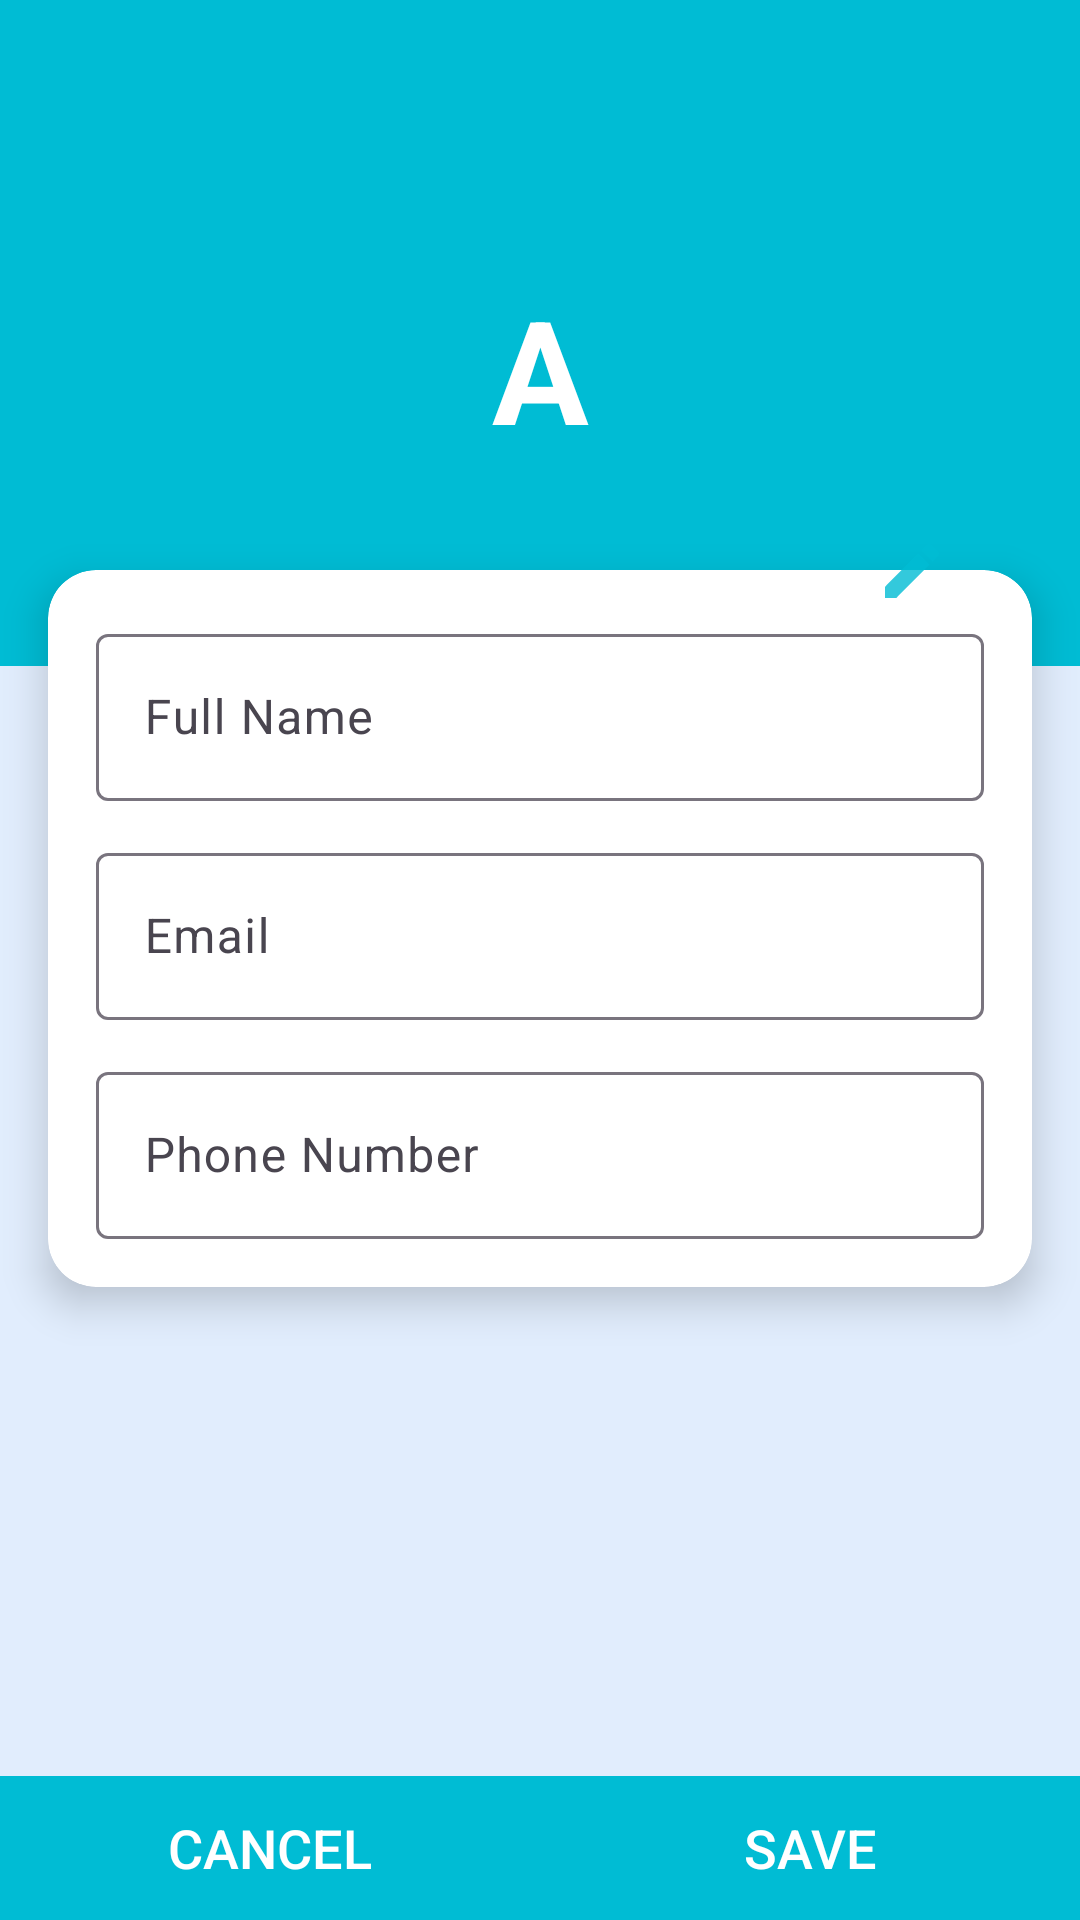

Produce the Android XML layout that renders to this screen, including the resource entries it uses.
<!-- AndroidManifest.xml: application theme Theme.ExamApp -->
<!-- res/layout/activity_my_profile.xml -->
<?xml version="1.0" encoding="utf-8"?>
<androidx.constraintlayout.widget.ConstraintLayout xmlns:android="http://schemas.android.com/apk/res/android"
    xmlns:app="http://schemas.android.com/apk/res-auto"
    xmlns:tools="http://schemas.android.com/tools"
    android:id="@+id/main"
    android:layout_width="match_parent"
    android:layout_height="match_parent"
    android:background="@color/main_background"
    android:theme="@style/LoginTheme"
    tools:context=".activities.MyProfileActivity">
    <androidx.appcompat.widget.Toolbar
        android:id="@+id/toolbar"
        android:layout_width="match_parent"
        android:layout_height="?attr/actionBarSize"
        android:background="@color/colorPrimary"
        android:theme="@style/ThemeOverlay.AppCompat.Dark"
        app:layout_constraintEnd_toEndOf="parent"
        app:layout_constraintStart_toStartOf="parent"
        app:layout_constraintTop_toTopOf="parent"/>

    <LinearLayout
        android:id="@+id/ll1"
        android:layout_width="match_parent"
        android:layout_height="wrap_content"
        android:background="@color/colorPrimary"
        android:gravity="center"
        android:paddingTop="32dp"
        android:paddingBottom="64dp"
        app:layout_constraintHorizontal_bias="1.0"
        app:layout_constraintLeft_toLeftOf="parent"
        app:layout_constraintRight_toRightOf="parent"
        app:layout_constraintTop_toBottomOf="@+id/toolbar">

        <TextView
            android:id="@+id/profileText"
            android:layout_width="70dp"
            android:layout_height="70dp"
            android:background="@drawable/circle"
            android:backgroundTint="@color/greenLight"
            android:gravity="center"
            android:text="A"
            android:textColor="@color/white"
            android:textSize="48sp"
            android:textStyle="bold" />
    </LinearLayout>

    <View
        android:id="@+id/divider"
        android:layout_width="0dp"
        android:layout_height="1dp"
        android:layout_marginLeft="8dp"
        android:layout_marginRight="8dp"
        app:layout_constraintLeft_toLeftOf="parent"
        app:layout_constraintRight_toRightOf="parent"
        android:visibility="invisible"
        app:layout_constraintBottom_toBottomOf="@+id/ll1"
        android:layout_marginBottom="48dp"/>
    <androidx.cardview.widget.CardView
        android:layout_width="0dp"
        android:id="@+id/ll2"
        android:layout_height="wrap_content"
        android:layout_margin="16dp"
        app:cardCornerRadius="16dp"
        app:cardElevation="8dp"
        app:layout_constraintTop_toBottomOf="@id/divider"
        app:layout_constraintStart_toStartOf="parent"
        app:layout_constraintEnd_toEndOf="parent">

        <LinearLayout
            android:layout_width="match_parent"
            android:layout_height="wrap_content"
            android:orientation="vertical"
            android:padding="16dp">

            <com.google.android.material.textfield.TextInputLayout
                android:layout_width="match_parent"
                android:layout_height="wrap_content"
                android:hint="Full Name">

                <EditText
                    android:id="@+id/txtProfileName"
                    android:layout_width="match_parent"
                    android:layout_height="wrap_content"
                    android:inputType="text" />
            </com.google.android.material.textfield.TextInputLayout>

            <com.google.android.material.textfield.TextInputLayout
                android:layout_width="match_parent"
                android:layout_height="wrap_content"
                android:hint="Email"
                android:layout_marginTop="12dp">

                <EditText
                    android:id="@+id/txtProfileEmail"
                    android:layout_width="match_parent"
                    android:layout_height="wrap_content"
                    android:inputType="textEmailAddress" />
            </com.google.android.material.textfield.TextInputLayout>

            <com.google.android.material.textfield.TextInputLayout
                android:layout_width="match_parent"
                android:layout_height="wrap_content"
                android:hint="Phone Number"
                android:layout_marginTop="12dp">

                <EditText
                    android:id="@+id/txtProfilePhone"
                    android:layout_width="match_parent"
                    android:layout_height="wrap_content"
                    android:inputType="phone" />
            </com.google.android.material.textfield.TextInputLayout>
        </LinearLayout>
    </androidx.cardview.widget.CardView>

    <LinearLayout
        android:layout_width="match_parent"
        android:layout_height="wrap_content"
        app:layout_constraintBottom_toBottomOf="parent"
        app:layout_constraintLeft_toLeftOf="parent"
        app:layout_constraintRight_toRightOf="parent"
        android:orientation="horizontal">

        <androidx.appcompat.widget.AppCompatButton
            android:id="@+id/btnCancel"
            android:layout_width="wrap_content"
            android:background="@color/colorPrimary"
            android:layout_height="match_parent"
            android:textColor="@color/white"
            android:text="Cancel"
            android:textSize="18sp"
            android:layout_weight="1"/>
        <androidx.appcompat.widget.AppCompatButton
            android:id="@+id/btnSave"
            android:layout_width="wrap_content"
            android:layout_height="match_parent"
            android:textColor="@color/white"
            android:text="Save"
            android:background="@color/colorPrimary"
            android:textSize="18sp"
            android:layout_weight="1"/>


    </LinearLayout>

    <ImageButton
        android:id="@+id/btnEdit"
        android:layout_width="48dp"
        android:layout_height="48dp"
        android:background="@drawable/circle"
        android:backgroundTint="@color/white"
        android:elevation="10dp"
        app:srcCompat="@drawable/ic_edit"
        app:tint="@color/colorPrimary"
        app:layout_constraintEnd_toEndOf="@id/ll2"
        app:layout_constraintTop_toTopOf="@id/ll2"
        android:layout_marginEnd="16dp"
        android:layout_marginTop="-24dp"/>



</androidx.constraintlayout.widget.ConstraintLayout>
<!-- resources referenced by this layout -->
<resources>
  <color name="colorPrimary">#00bcd4</color>
  <color name="greenLight">#1DE9B6</color>
  <color name="main_background">#e1edfd</color>
  <color name="white">#FFFFFFFF</color>
  <!-- drawable ic_edit (drawable-anydpi) -->
  <vector xmlns:android="http://schemas.android.com/apk/res/android"
      android:width="24dp"
      android:height="24dp"
      android:viewportWidth="24"
      android:viewportHeight="24"
      android:tint="#03FFD1"
      android:alpha="0.8">
    <path
        android:fillColor="@android:color/white"
        android:pathData="M3,17.25V21h3.75L17.81,9.94l-3.75,-3.75L3,17.25zM20.71,7.04c0.39,-0.39 0.39,-1.02 0,-1.41l-2.34,-2.34c-0.39,-0.39 -1.02,-0.39 -1.41,0l-1.83,1.83 3.75,3.75 1.83,-1.83z"/>
  </vector>
  <style name="LoginTheme" parent="Theme.AppCompat.Light.NoActionBar">
  
          
  
          <item name="colorPrimary">@color/colorPrimary</item>
  
          <item name="colorPrimaryDark">@color/colorPrimaryDark</item>
  
          <item name="colorAccent">@color/colorPrimary</item>
  
      </style>
  
      I
  <style name="Theme.ExamApp" parent="Base.Theme.ExamApp" />
  <color name="colorPrimaryDark">#00bcd4</color>
  <style name="Base.Theme.ExamApp" parent="Theme.Material3.DayNight.NoActionBar">
          <item name="colorPrimary">@color/colorPrimary</item>
          <item name="android:statusBarColor">@android:color/transparent</item> 
          <item name="android:windowTranslucentStatus">true</item> 
  
          <item name="colorPrimaryDark">@color/colorPrimaryDark</item>
  
          <item name="colorAccent">@color/colorAccent</item>
          
          
      </style>
  <color name="colorAccent">#ffffff</color>
</resources>
